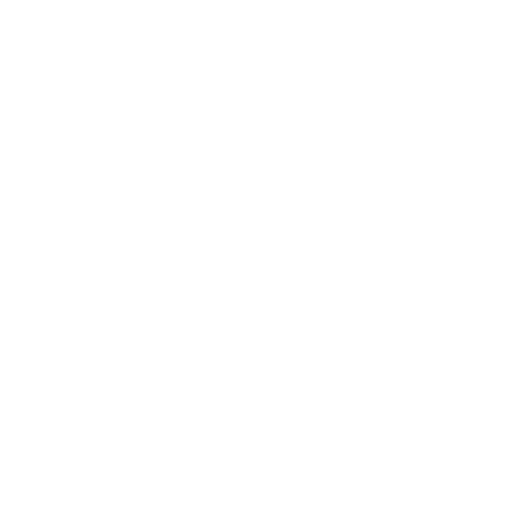
t = 0.00 s
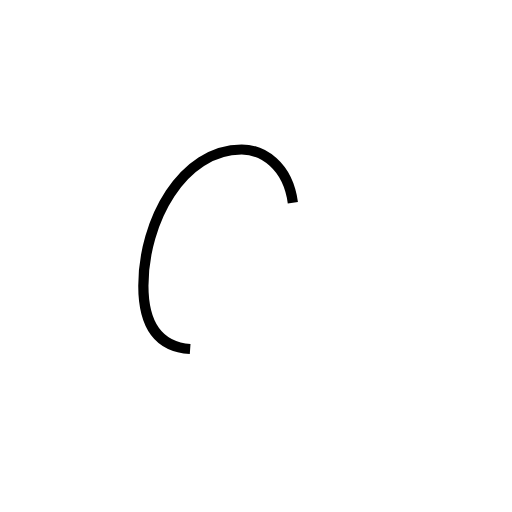
t = 1.04 s
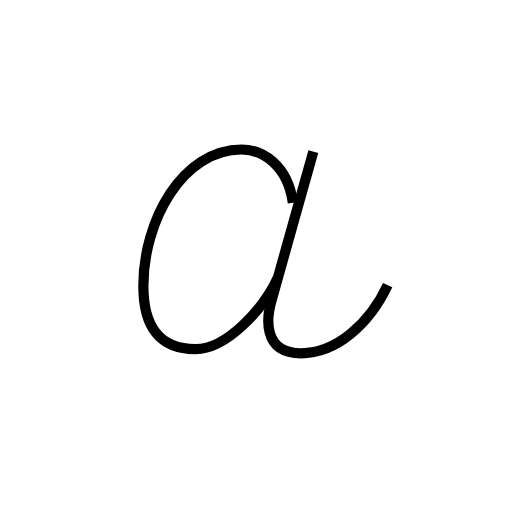
t = 2.39 s
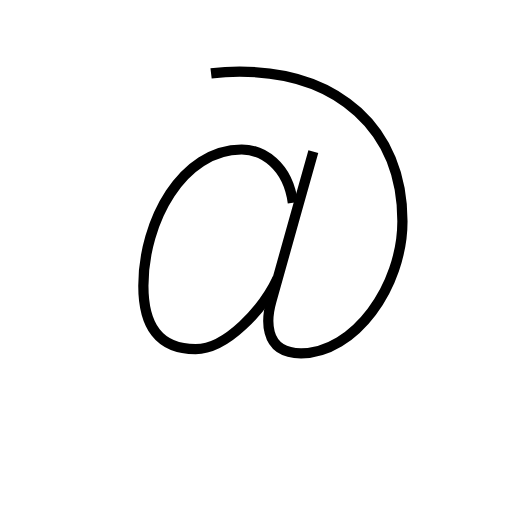
t = 3.40 s
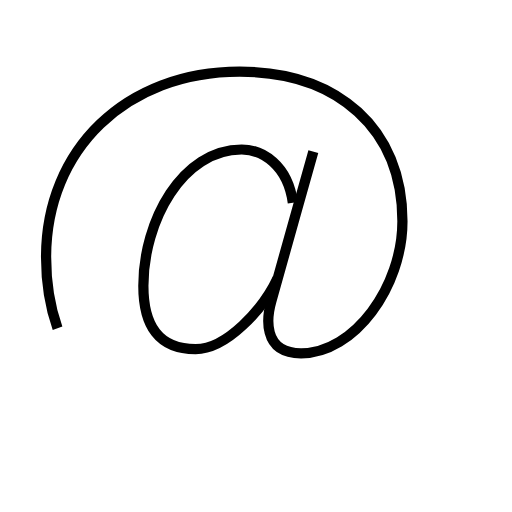
t = 4.41 s
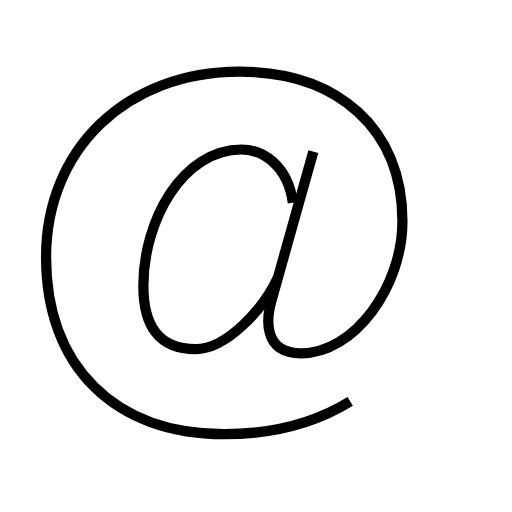
t = 5.42 s

The animated SVG that drew these frames (rendered in a browser with its animation timeline set to each time). Animation: 2 SMIL elements (animate=2); one cycle of 5.42 s.

<?xml version='1.0' encoding='utf-8'?>
<svg viewBox="0.0 -6.0 50.0 50.0" version="1.1" xmlns="http://www.w3.org/2000/svg"><rect x="-1000" y="-1000" width="2000" height="2000" stroke="white" fill="white" /><g style="fill:none;stroke:#000000;stroke-width:1"><path d="M 28.6 -24.2 C 28.1 -27.9 25.6 -29.4 23.6 -29.4 C 17.8 -29.4 14.0 -22.4 14.0 -16.1 C 14.0 -12.2 15.5 -9.9 19.1 -9.9 C 22.1 -9.9 25.7 -13.8 27.1 -16.8 " transform="translate(0.0 38.0)" stroke-dasharray="46.14436708917336" stroke-dashoffset="46.14436708917336"><animate attributeName="stroke-dashoffset" from="46.14436708917336" to="0" dur="1.3843310126752006s" begin="0s" fill="freeze" /></path><path d="M 30.6 -29.2 C 29.2 -24.2 26.9 -16.1 26.5 -14.6 C 26.1 -13.2 25.5 -9.5 29.4 -9.5 C 34.6 -9.5 39.3 -16.0 39.3 -22.4 C 39.3 -31.4 33.0 -37.0 23.4 -37.0 C 12.3 -37.0 4.5 -29.4 4.5 -18.9 C 4.5 -8.2 11.2 -1.6 21.9 -1.6 C 26.6 -1.6 30.8 -2.7 34.2 -4.8" transform="translate(0.0 38.0)" stroke-dasharray="134.38401071047585" stroke-dashoffset="134.38401071047585"><animate attributeName="stroke-dashoffset" from="134.38401071047585" to="0" dur="4.031520321314275s" begin="1.3843310126752006s" fill="freeze" /></path></g></svg>
